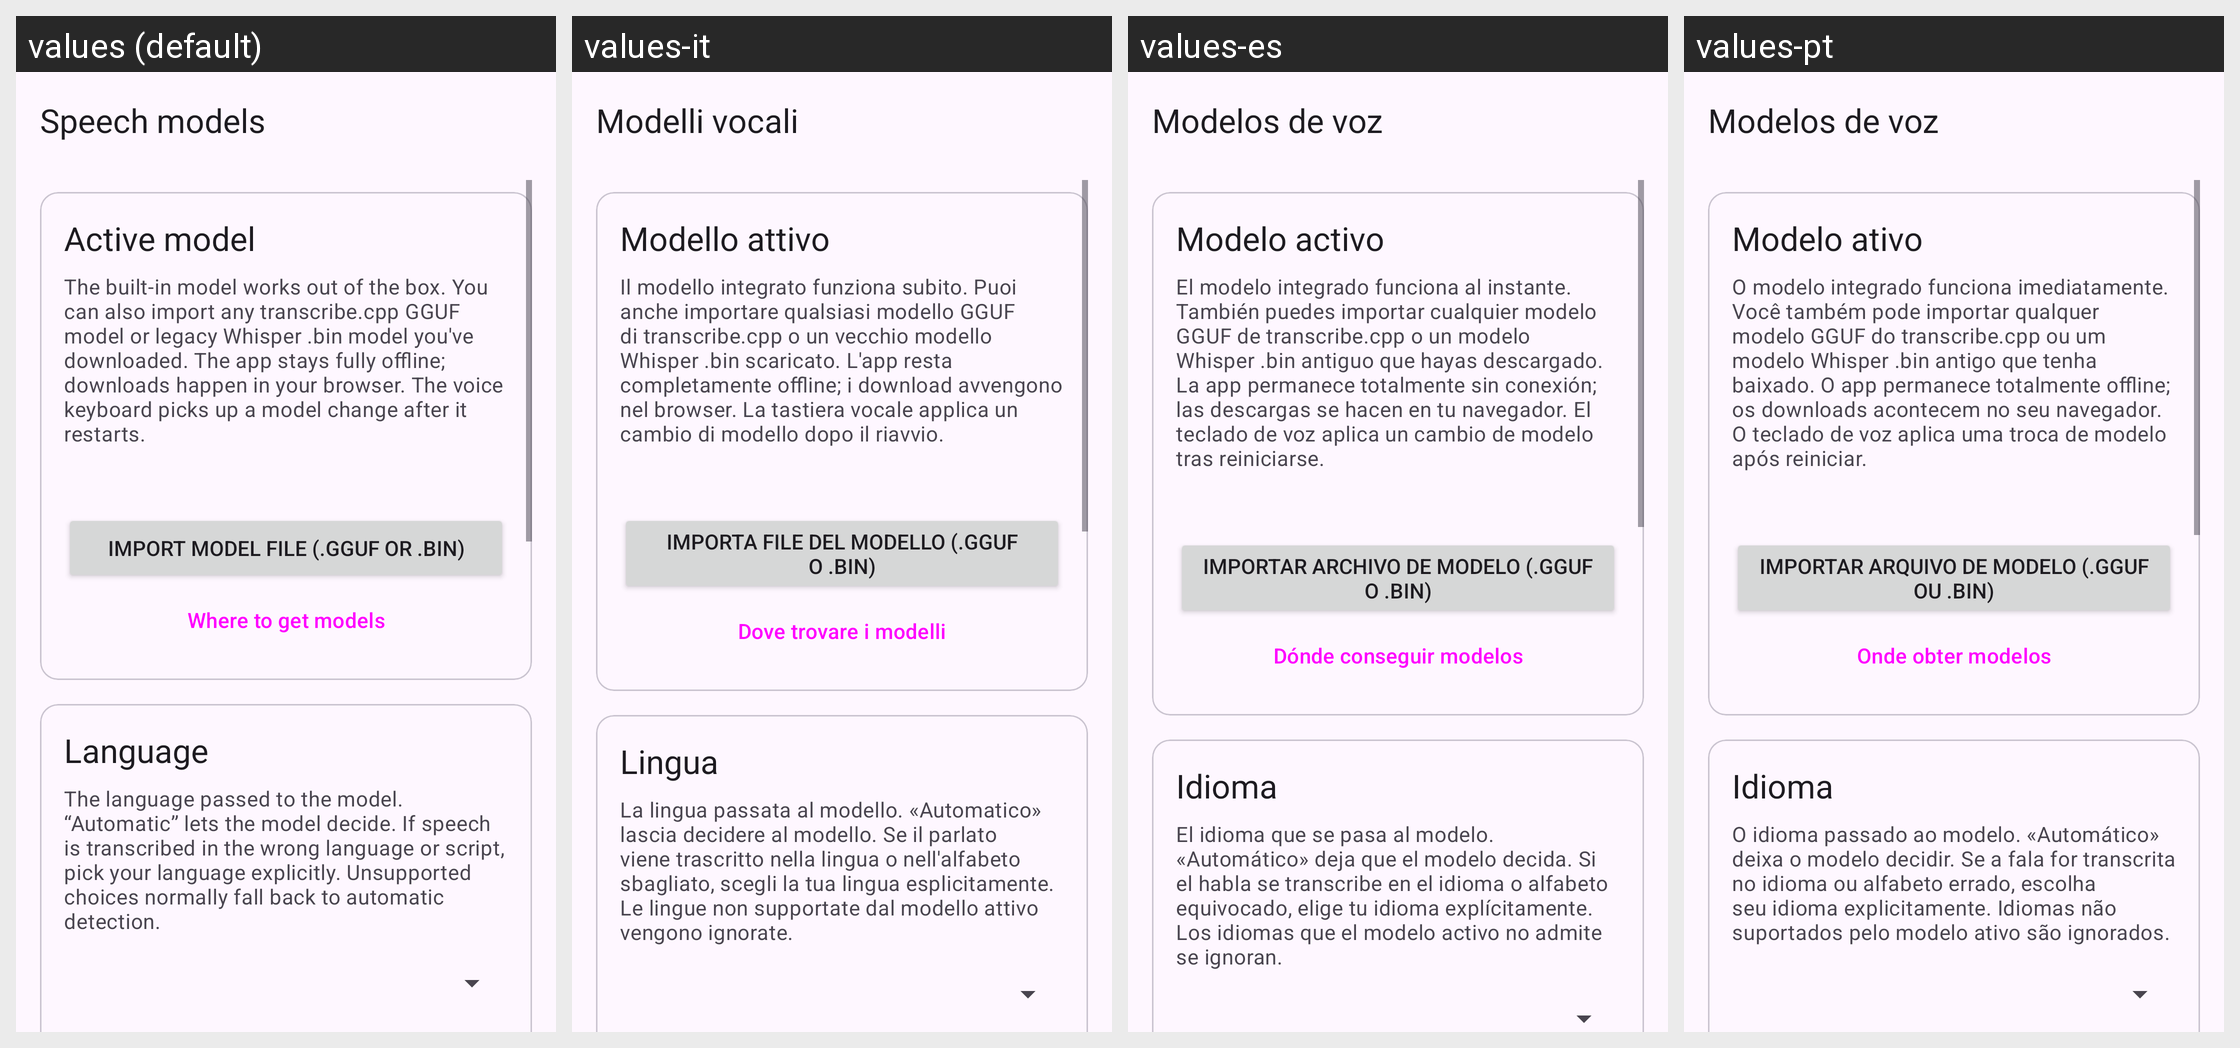

Here is an Android app screen in its default locale and in the app's own translations. Write out the translated-string differences for the strings that appear on this screen.
Android screen res/layout/activity_models.xml rendered under 4 locales, left to right: values (default), values-it, values-es, values-pt. Device: Nexus 5 (rendered at 1080×1920; each locale shown at half size, 540×960, under a caption strip naming it); theme AppTheme.
Other locales in the repository, not shown: values-de, values-fr, values-ru.
Strings drawn on this screen, with the default value and each locale's value (text and hints the layout hard-codes, and strings that could not be matched under every locale, appear in the picture but are not listed):

models_title
  values: Speech models
  values-it: Modelli vocali
  values-es: Modelos de voz
  values-pt: Modelos de voz

models_active_section
  values: Active model
  values-it: Modello attivo
  values-es: Modelo activo
  values-pt: Modelo ativo

models_desc
  values: The built-in model works out of the box. You can also import any transcribe.cpp GGUF model or legacy Whisper .bin model you've downloaded. The app stays fully offline; downloads happen in your browser. The voice keyboard picks up a model change after it restarts.
  values-it: Il modello integrato funziona subito. Puoi anche importare qualsiasi modello GGUF di transcribe.cpp o un vecchio modello Whisper .bin scaricato. L'app resta completamente offline; i download avvengono nel browser. La tastiera vocale applica un cambio di modello dopo il riavvio.
  values-es: El modelo integrado funciona al instante. También puedes importar cualquier modelo GGUF de transcribe.cpp o un modelo Whisper .bin antiguo que hayas descargado. La app permanece totalmente sin conexión; las descargas se hacen en tu navegador. El teclado de voz aplica un cambio de modelo tras reiniciarse.
  values-pt: O modelo integrado funciona imediatamente. Você também pode importar qualquer modelo GGUF do transcribe.cpp ou um modelo Whisper .bin antigo que tenha baixado. O app permanece totalmente offline; os downloads acontecem no seu navegador. O teclado de voz aplica uma troca de modelo após reiniciar.

models_import
  values: Import model file (.gguf or .bin)
  values-it: Importa file del modello (.gguf o .bin)
  values-es: Importar archivo de modelo (.gguf o .bin)
  values-pt: Importar arquivo de modelo (.gguf ou .bin)

models_links
  values: Where to get models
  values-it: Dove trovare i modelli
  values-es: Dónde conseguir modelos
  values-pt: Onde obter modelos

models_language_section
  values: Language
  values-it: Lingua
  values-es: Idioma
  values-pt: Idioma

models_language_desc
  values: The language passed to the model. “Automatic” lets the model decide. If speech is transcribed in the wrong language or script, pick your language explicitly. Unsupported choices normally fall back to automatic detection.
  values-it: La lingua passata al modello. «Automatico» lascia decidere al modello. Se il parlato viene trascritto nella lingua o nell'alfabeto sbagliato, scegli la tua lingua esplicitamente. Le lingue non supportate dal modello attivo vengono ignorate.
  values-es: El idioma que se pasa al modelo. «Automático» deja que el modelo decida. Si el habla se transcribe en el idioma o alfabeto equivocado, elige tu idioma explícitamente. Los idiomas que el modelo activo no admite se ignoran.
  values-pt: O idioma passado ao modelo. «Automático» deixa o modelo decidir. Se a fala for transcrita no idioma ou alfabeto errado, escolha seu idioma explicitamente. Idiomas não suportados pelo modelo ativo são ignorados.
